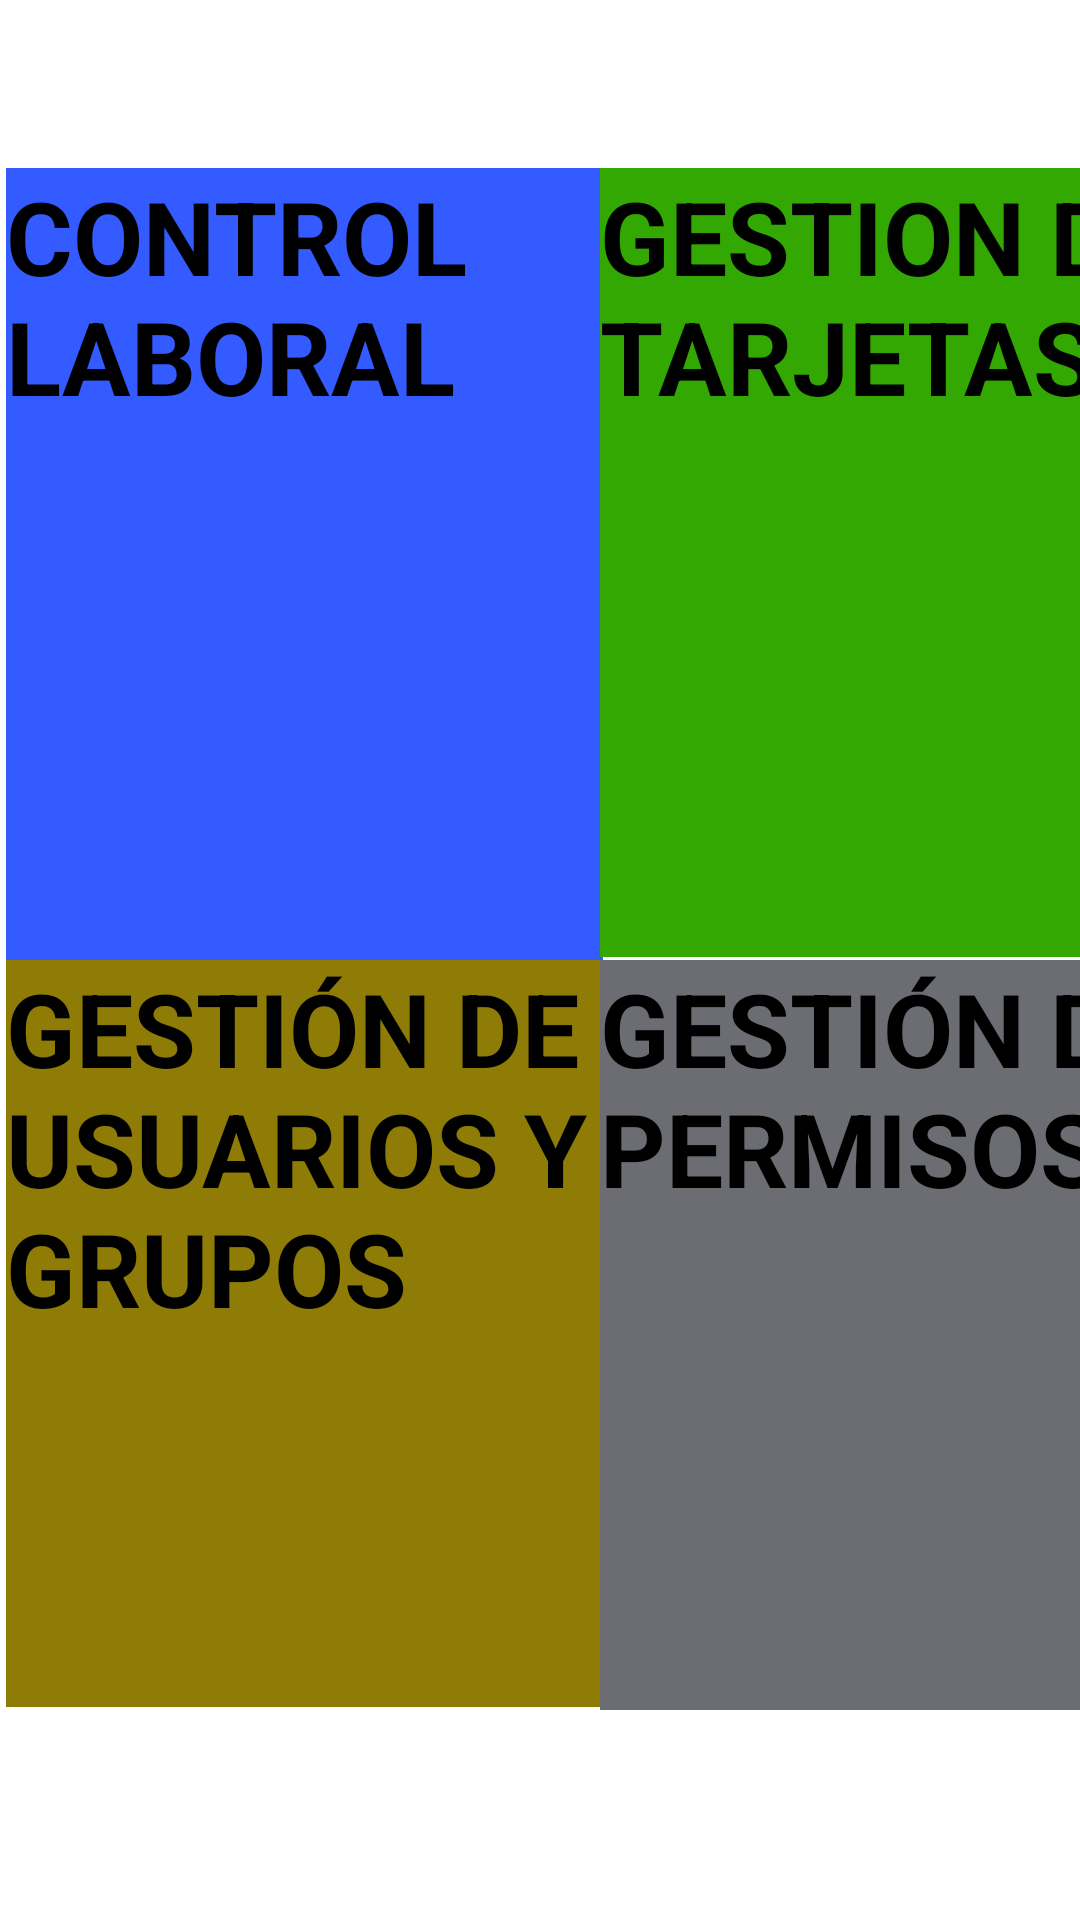

Here is an Android app screen rendered from its layout file. Give the layout XML and the strings, colors and styles it references.
<!-- AndroidManifest.xml: application theme Theme.AppCompat.NoActionBar -->
<!-- res/layout/fragment_home.xml -->
<?xml version="1.0" encoding="utf-8"?>
<androidx.constraintlayout.widget.ConstraintLayout xmlns:android="http://schemas.android.com/apk/res/android"
    xmlns:app="http://schemas.android.com/apk/res-auto"
    xmlns:tools="http://schemas.android.com/tools"
    android:layout_width="match_parent"
    android:layout_height="match_parent"
    android:background="@color/white"
    tools:context=".Fragment_home">


    <TextView
        android:id="@+id/textView13"
        android:layout_width="199dp"
        android:layout_height="266dp"
        android:layout_marginStart="2dp"
        android:layout_marginTop="56dp"
        android:background="@color/blue"
        android:text="CONTROL LABORAL"
        android:textColor="#000000"
        android:textSize="34sp"
        android:textStyle="bold"
        app:layout_constraintEnd_toStartOf="@+id/textView15"
        app:layout_constraintHorizontal_bias="0.0"
        app:layout_constraintStart_toStartOf="parent"
        app:layout_constraintTop_toTopOf="parent" />

    <TextView
        android:id="@+id/textView15"
        android:layout_width="213dp"
        android:layout_height="263dp"
        android:layout_marginStart="200dp"
        android:layout_marginTop="56dp"
        android:background="@color/verde"
        android:text="GESTION DE TARJETAS"
        android:textColor="#000000"
        android:textSize="34sp"
        android:textStyle="bold"
        app:layout_constraintStart_toStartOf="parent"
        app:layout_constraintTop_toTopOf="parent" />

    <TextView
        android:id="@+id/textView14"
        android:layout_width="199dp"
        android:layout_height="249dp"
        android:layout_marginStart="2dp"
        android:layout_marginTop="320dp"
        android:background="@color/marron"
        android:text="GESTIÓN DE USUARIOS Y GRUPOS"
        android:textColor="#000000"
        android:textSize="34sp"
        android:textStyle="bold"
        app:layout_constraintStart_toStartOf="parent"
        app:layout_constraintTop_toTopOf="parent" />

    <TextView
        android:id="@+id/textView16"
        android:layout_width="213dp"
        android:layout_height="250dp"
        android:layout_marginStart="200dp"
        android:layout_marginTop="320dp"
        android:background="@color/casigris"
        android:text="GESTIÓN DE PERMISOS"
        android:textColor="#000000"
        android:textSize="34sp"
        android:textStyle="bold"
        app:layout_constraintStart_toStartOf="parent"
        app:layout_constraintTop_toTopOf="parent" />
</androidx.constraintlayout.widget.ConstraintLayout>
<!-- resources referenced by this layout -->
<resources>
  <color name="blue">#335BFF</color>
  <color name="casigris">#6B6D73</color>
  <color name="marron">#8E7C06</color>
  <color name="verde">#33A803</color>
  <color name="white">#FFFFFFFF</color>
</resources>
